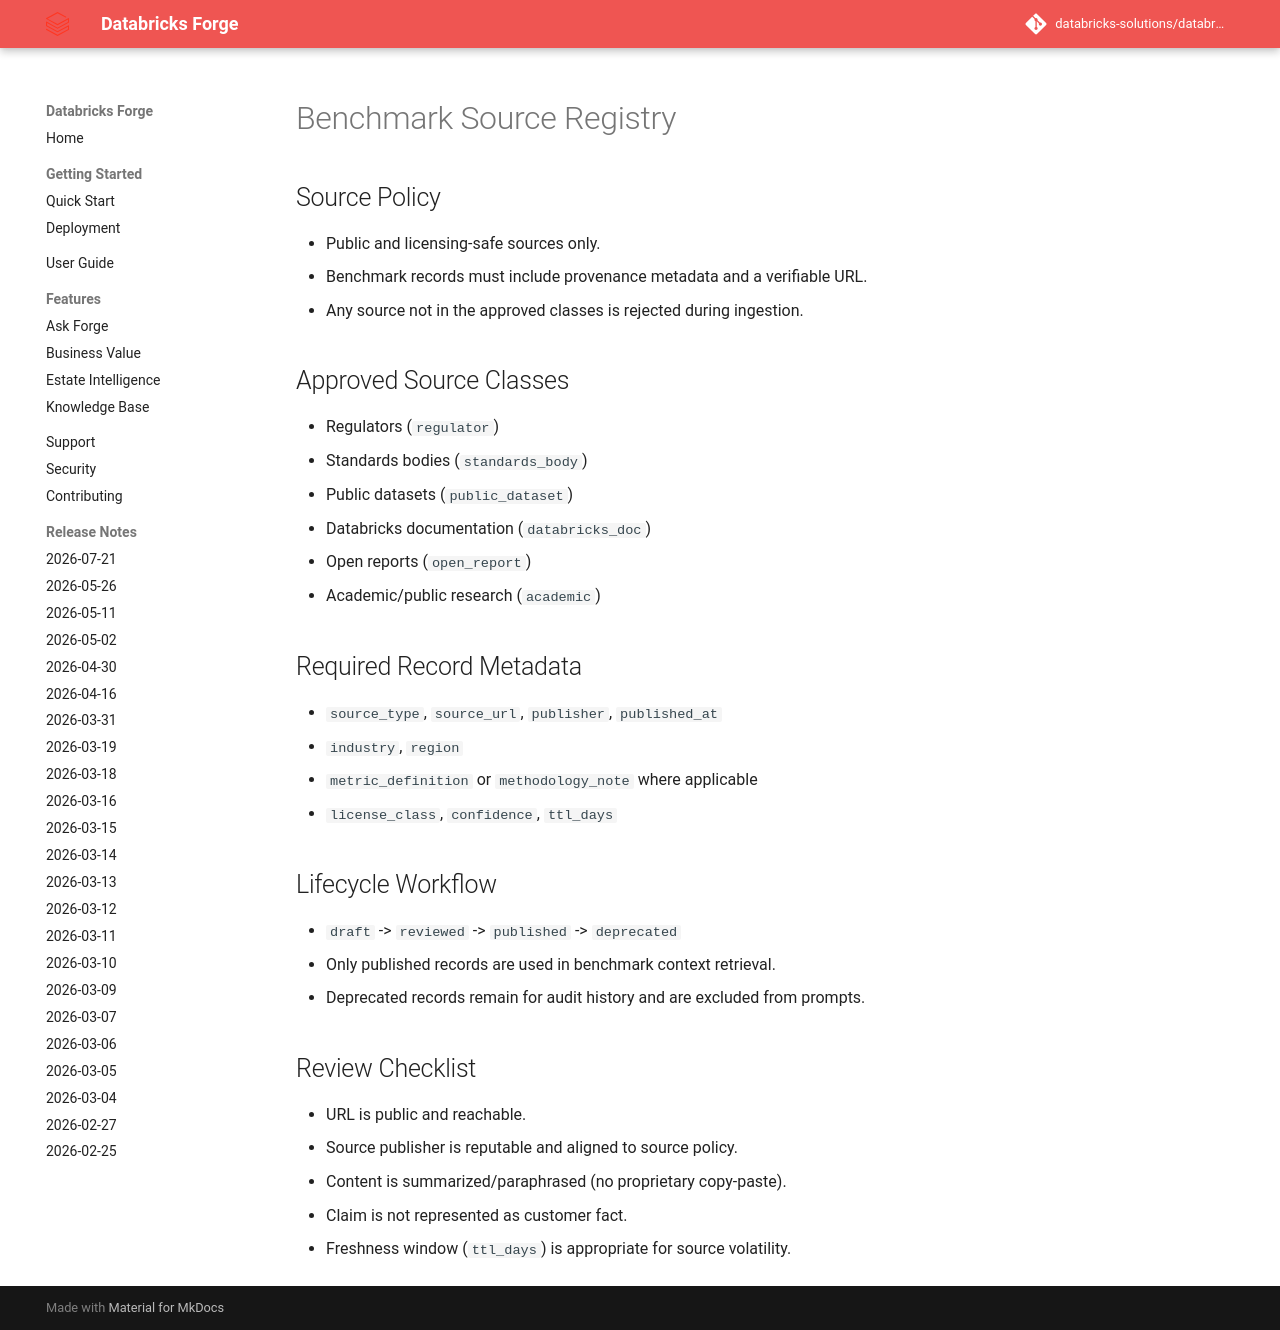

repository: databricks-solutions/databricks-forge · page: BENCHMARK_SOURCE_REGISTRY.html · generator: mkdocs

# Benchmark Source Registry

## Source Policy

- Public and licensing-safe sources only.
- Benchmark records must include provenance metadata and a verifiable URL.
- Any source not in the approved classes is rejected during ingestion.

## Approved Source Classes

- Regulators (`regulator`)
- Standards bodies (`standards_body`)
- Public datasets (`public_dataset`)
- Databricks documentation (`databricks_doc`)
- Open reports (`open_report`)
- Academic/public research (`academic`)

## Required Record Metadata

- `source_type`, `source_url`, `publisher`, `published_at`
- `industry`, `region`
- `metric_definition` or `methodology_note` where applicable
- `license_class`, `confidence`, `ttl_days`

## Lifecycle Workflow

- `draft` -> `reviewed` -> `published` -> `deprecated`
- Only published records are used in benchmark context retrieval.
- Deprecated records remain for audit history and are excluded from prompts.

## Review Checklist

- URL is public and reachable.
- Source publisher is reputable and aligned to source policy.
- Content is summarized/paraphrased (no proprietary copy-paste).
- Claim is not represented as customer fact.
- Freshness window (`ttl_days`) is appropriate for source volatility.
